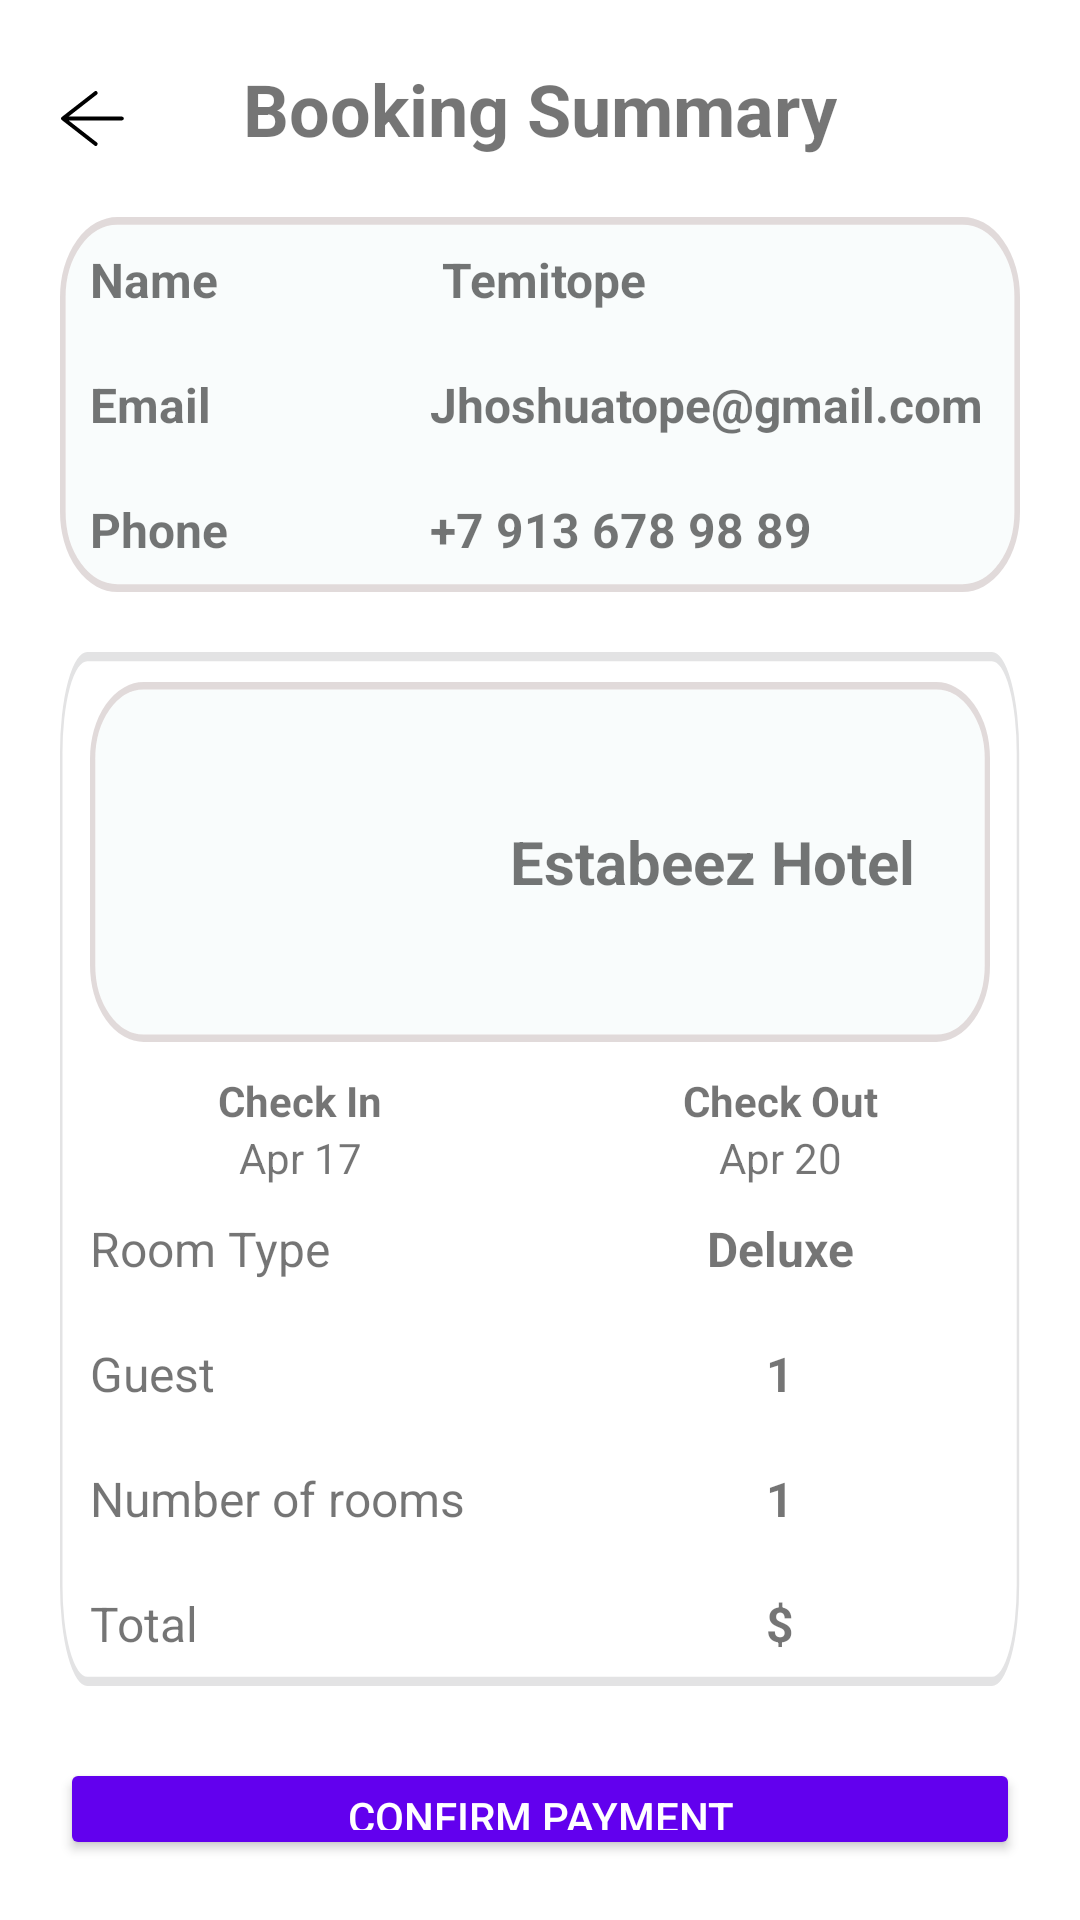

Here is an Android app screen rendered from its layout file. Give the layout XML and the strings, colors and styles it references.
<!-- AndroidManifest.xml: application theme Theme.BookInn -->
<!-- res/layout/fragment_booking_summary.xml -->
<?xml version="1.0" encoding="utf-8"?>
<LinearLayout
    xmlns:android="http://schemas.android.com/apk/res/android"
    xmlns:app="http://schemas.android.com/apk/res-auto"
    android:layout_width="match_parent"
    android:layout_height="match_parent"
    android:orientation="vertical"
    android:padding="20dp"
    android:layout_marginTop="20dp">
    <androidx.constraintlayout.widget.ConstraintLayout
        android:layout_width="match_parent"
        android:layout_height="wrap_content">
        <ImageButton
            android:id="@+id/BACK"
            android:layout_width="wrap_content"
            android:layout_height="wrap_content"
            android:src="@drawable/arrow"
            android:background="@color/white"
            android:layout_marginTop="10dp"
            app:layout_constraintTop_toTopOf="parent"
            app:layout_constraintLeft_toLeftOf="parent"/>

        <TextView
            android:layout_width="wrap_content"
            android:layout_height="wrap_content"
            android:text="Booking Summary"
            android:textSize="24sp"
            android:textStyle="bold"
            app:layout_constraintLeft_toLeftOf="parent"
            app:layout_constraintRight_toRightOf="parent"
            app:layout_constraintTop_toTopOf="parent"/>
    </androidx.constraintlayout.widget.ConstraintLayout>

    <TableLayout
        android:layout_width="match_parent"
        android:layout_height="wrap_content"
        android:background="@drawable/obvodka_edit"
        android:layout_marginTop="20dp">
        <TableRow>
            <TextView
                android:layout_width="wrap_content"
                android:layout_height="wrap_content"
                android:layout_weight="0.3"
                android:textSize="16dp"
                android:layout_margin="10dp"
                android:textStyle="bold"
                android:layout_marginRight="15dp"
                android:text="Name"/>
            <TextView
                android:id="@+id/fio"
                android:layout_width="0dp"
                android:layout_height="wrap_content"
                android:layout_weight="1"
                android:layout_margin="10dp"
                android:textSize="16dp"
                android:textStyle="bold"
                android:text="Temitope"/>

        </TableRow>
        <TableRow>
            <TextView
                android:layout_width="0dp"
                android:layout_height="wrap_content"
                android:layout_weight="1"
                android:textSize="16dp"
                android:layout_margin="10dp"
                android:textStyle="bold"
                android:layout_marginRight="15dp"
                android:text="Email"/>
            <TextView
                android:id="@+id/mail"
                android:layout_width="0dp"
                android:layout_height="wrap_content"
                android:layout_weight="2"
                android:layout_margin="10dp"
                android:textSize="16dp"
                android:textStyle="bold"
                android:text="Jhoshuatope@gmail.com"/>
        </TableRow>
        <TableRow>
            <TextView
                android:layout_width="0dp"
                android:layout_height="wrap_content"
                android:layout_weight="0.5"
                android:textSize="16dp"
                android:layout_margin="10dp"
                android:textStyle="bold"
                android:layout_marginRight="15dp"
                android:text="Phone"/>

            <TextView
                android:id="@+id/phone"
                android:layout_width="0dp"
                android:layout_height="wrap_content"
                android:layout_weight="1"
                android:layout_margin="10dp"
                android:textSize="16dp"
                android:textStyle="bold"
                android:text="+7 913 678 98 89"/>
        </TableRow>
    </TableLayout>

    <TableLayout
        android:layout_width="match_parent"
        android:layout_height="wrap_content"
        android:background="@drawable/obvodka"
        android:layout_marginTop="20dp">
        <TableRow>
            <LinearLayout
                android:layout_width="match_parent"
                android:layout_height="wrap_content"
                android:layout_margin="10dp"
                android:layout_weight="1"
                android:background="@drawable/obvodka_edit"
                android:orientation="horizontal">
                <ImageView
                    android:id="@+id/image_hotel"
                    android:layout_width="120dp"
                    android:layout_height="100dp"
                    android:layout_margin="10dp"/>
                <LinearLayout
                    android:layout_width="wrap_content"
                    android:layout_height="wrap_content"
                    android:layout_gravity="center"
                    android:orientation="vertical">
                    <TextView
                        android:id="@+id/name_hotel"
                        android:layout_width="wrap_content"
                        android:layout_height="wrap_content"
                        android:textStyle="bold"
                        android:textSize="20dp"
                        android:text="Estabeez Hotel" />
                </LinearLayout>
            </LinearLayout>
        </TableRow>
        <TableRow>
            <TextView
                android:layout_width="0dp"
                android:layout_height="wrap_content"
                android:layout_weight="1"
                android:textStyle="bold"
                android:text="Check In"
                android:textAlignment="center"/>
            <TextView
                android:layout_width="0dp"
                android:layout_height="wrap_content"
                android:layout_weight="1"
                android:textStyle="bold"
                android:text="Check Out"
                android:textAlignment="center"/>
        </TableRow>
        <TableRow>
            <TextView
                android:id="@+id/checkInText"
                android:layout_width="0dp"
                android:layout_height="wrap_content"
                android:text="Apr 17"
                android:textAlignment="center"
                android:layout_weight="1"/>
            <TextView
                android:id="@+id/checkOutText"
                android:layout_width="0dp"
                android:layout_height="wrap_content"
                android:text="Apr 20"
                android:textAlignment="center"
                android:layout_weight="1"/>
        </TableRow>
        <TableRow>
            <TextView
                android:layout_width="0dp"
                android:layout_height="wrap_content"
                android:layout_weight="1"
                android:textSize="16dp"
                android:layout_margin="10dp"
                android:layout_marginRight="15dp"
                android:text="Room Type"/>
            <TextView
                android:id="@+id/romType"
                android:layout_width="0dp"
                android:layout_height="wrap_content"
                android:layout_weight="1"
                android:layout_margin="10dp"
                android:textSize="16dp"
                android:gravity="center"
                android:textStyle="bold"
                android:text="Deluxe"/>
        </TableRow>
        <TableRow>
            <TextView
                android:layout_width="0dp"
                android:layout_height="wrap_content"
                android:layout_weight="1"
                android:textSize="16dp"
                android:layout_margin="10dp"
                android:layout_marginRight="15dp"
                android:text="Guest"/>
            <TextView
                android:id="@+id/countGuests"
                android:layout_width="0dp"
                android:layout_height="wrap_content"
                android:layout_weight="1"
                android:layout_margin="10dp"
                android:textSize="16dp"
                android:gravity="center"
                android:textStyle="bold"
                android:text="1"/>
        </TableRow>
        <TableRow>
            <TextView
                android:layout_width="0dp"
                android:layout_height="wrap_content"
                android:layout_weight="1"
                android:textSize="16dp"
                android:layout_margin="10dp"
                android:layout_marginRight="15dp"
                android:text="Number of rooms"/>
            <TextView
                android:id="@+id/rooms"
                android:layout_width="0dp"
                android:layout_height="wrap_content"
                android:layout_weight="1"
                android:layout_margin="10dp"
                android:textSize="16dp"
                android:gravity="center"
                android:textStyle="bold"
                android:text="1"/>
        </TableRow>
        <TableRow>
            <TextView
                android:layout_width="0dp"
                android:layout_height="wrap_content"
                android:layout_weight="1"
                android:textSize="16dp"
                android:layout_margin="10dp"
                android:layout_marginRight="15dp"
                android:text="Total"/>
            <TextView
                android:id="@+id/total"
                android:layout_width="0dp"
                android:layout_height="wrap_content"
                android:layout_weight="1"
                android:layout_margin="10dp"
                android:textSize="16dp"
                android:gravity="center"
                android:textStyle="bold"
                android:text="$"/>
        </TableRow>
    </TableLayout>

    <Button
        android:id="@+id/btnContinue"
        android:layout_width="match_parent"
        android:layout_height="wrap_content"
        android:text="Confirm payment"
        android:layout_gravity="end"
        android:layout_marginTop="24dp"
        android:backgroundTint="#6200EE"
        android:textColor="#FFFFFF"/>

</LinearLayout>
<!-- resources referenced by this layout -->
<resources>
  <color name="white">#FFFFFFFF</color>
  <!-- drawable arrow (drawable) -->
  <vector xmlns:android="http://schemas.android.com/apk/res/android"
      android:width="22dp"
      android:height="19dp"
      android:viewportWidth="22"
      android:viewportHeight="19">
    <path
        android:pathData="M11.909,1L1,9.497M1,9.497L11.909,18M1,9.497H20.62"
        android:strokeLineJoin="round"
        android:strokeWidth="1.29"
        android:fillColor="#00000000"
        android:strokeColor="#000000"
        android:strokeLineCap="round"/>
  </vector>
  <!-- drawable obvodka (drawable) -->
  <vector xmlns:android="http://schemas.android.com/apk/res/android"
      android:width="386dp"
      android:height="113dp"
      android:viewportWidth="386"
      android:viewportHeight="113">
    <path
        android:pathData="M11,0.5L374.67,0.5A10.5,10.5 0,0 1,385.17 11L385.17,102A10.5,10.5 0,0 1,374.67 112.5L11,112.5A10.5,10.5 0,0 1,0.5 102L0.5,11A10.5,10.5 0,0 1,11 0.5z"
        android:strokeWidth="0.997403"
        android:fillColor="#ffffff"
        android:strokeColor="#E3E3E4"/>
  </vector>
  <!-- drawable obvodka_edit (drawable) -->
  <vector xmlns:android="http://schemas.android.com/apk/res/android"
      android:width="171dp"
      android:height="48dp"
      android:viewportWidth="171"
      android:viewportHeight="48">
    <path
        android:pathData="M10.23,1L160.77,1A9.23,9.23 0,0 1,170 10.23L170,37.77A9.23,9.23 0,0 1,160.77 47L10.23,47A9.23,9.23 0,0 1,1 37.77L1,10.23A9.23,9.23 0,0 1,10.23 1z"
        android:fillColor="#238C98"
        android:fillAlpha="0.03"/>
    <path
        android:strokeWidth="1"
        android:pathData="M10.23,0.5L160.77,0.5A9.73,9.73 0,0 1,170.5 10.23L170.5,37.77A9.73,9.73 0,0 1,160.77 47.5L10.23,47.5A9.73,9.73 0,0 1,0.5 37.77L0.5,10.23A9.73,9.73 0,0 1,10.23 0.5z"
        android:strokeAlpha="0.63"
        android:fillColor="#00000000"
        android:strokeColor="#CFC4C4"/>
  </vector>
  <style name="Theme.BookInn" parent="Theme.MaterialComponents.DayNight.NoActionBar">
          
          <item name="colorPrimary">@color/purple_500</item>
          <item name="colorPrimaryVariant">@color/purple_700</item>
          <item name="colorOnPrimary">@color/white</item>
          
          <item name="colorSecondary">@color/teal_200</item>
          <item name="colorSecondaryVariant">@color/teal_700</item>
          <item name="colorOnSecondary">@color/black</item>
          
          <item name="android:statusBarColor">?attr/colorPrimaryVariant</item>
          
      </style>
  <color name="purple_500">#FF6200EE</color>
  <color name="purple_700">#FF3700B3</color>
  <color name="teal_200">#FF03DAC5</color>
  <color name="teal_700">#FF018786</color>
  <color name="black">#FF000000</color>
</resources>
